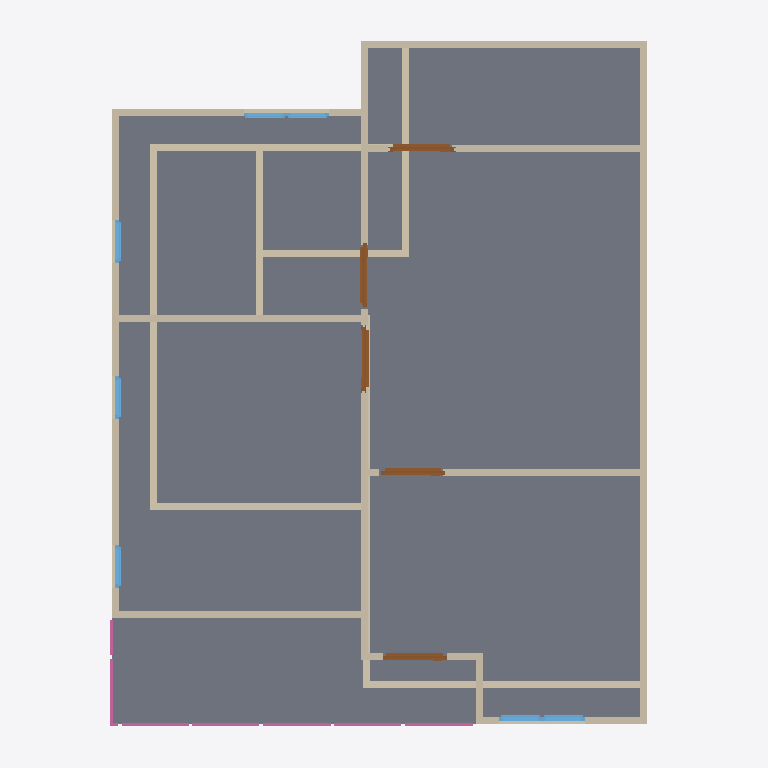
Plan cut of the same IFC building model at storey '2F' (level 3.00 m, cut at 4.40 m), seen from above with north up, elements coloured by IFC class: 25 walls (beige), 7 windows (light blue), 5 doors (brown), 4 railings (pink), 1 slab (grey). Cut surfaces are drawn darker.
Extent 10.0 m × 10.0 m × 7.1 m (x, y, z). Storeys (3): GF at 0.00 m; 2F at 3.00 m; 3F at 6.00 m. Elements (64): 28 IfcWall, 12 IfcWindow, 9 IfcDoor, 8 IfcRailing, 3 IfcSlab, 2 IfcStairFlight, 1 IfcCovering, 1 IfcRoof.

HEADER;
FILE_DESCRIPTION(('ViewDefinition[DesignTransferView]'),'2;1');
FILE_NAME('s04-activity (Revised).ifc','2025-09-03T15:35:47+08:00',(''),(''),'IfcOpenShell 0.8.3-post1','Bonsai 0.8.3-post1','');
FILE_SCHEMA(('IFC4'));
ENDSEC;
DATA;
#1=IFCPROJECT('3A7Dh9qi95XfEAO8Wz96cV',$,'My Project',$,$,$,$,(#14,#26),#9);
#31=IFCSITE('2_NnBeoxj06etBhgP4W5cW',$,'My Site',$,$,#54,$,$,$,$,$,$,$,$);
#37=IFCBUILDING('1sBi1c5Gb80uSs9XVP7v$r',$,'My Building',$,$,#60,$,$,$,$,$,$);
#43=IFCBUILDINGSTOREY('14f1FQ16z4cO4Yvlrr$Gmz',$,'2F',$,$,#3036,$,$,$,$);
#67=IFCBUILDINGSTOREY('3mriL4$Mj2WPXWxG4_H0ww',$,'GF',$,$,#83,$,$,$,$);
#3212=IFCBUILDINGSTOREY('37mlBMQ3D2zwdtCq8vQ2zr',$,'3F',$,$,#3233,$,$,$,$);
#4009=IFCSLAB('1DOFv6GJrEGBkrNhRConTG',$,'Slab',$,$,#4016,#4023,$,$);
#3358=IFCWALL('3fQpO0iBLEif1GBHBck1XP',$,'Wall',$,$,#3369,#3364,$,$);
#3458=IFCWALL('3S_9XphizAWegZUUajXdbH',$,'Wall',$,$,#3865,#3464,$,$);
#684=IFCWALL('3IL1t0RYzEBf4Ll_F$fedx',$,'Wall',$,$,#959,#690,$,$);
#3383=IFCWALL('3CAm2oyAPDUB$k$88duYzN',$,'Wall',$,$,#3769,#3389,$,$);
#91=IFCWALL('306He8XQH3Je85u4aQmcAc',$,'Wall',$,$,#104,#99,$,$);
#4031=IFCWALL('0Qyu3u09nCxOkubl5r07ig',$,'Wall',$,$,#5287,#4037,$,$);
#4297=IFCWALL('0VizAxC_v9fPLTz23IhQ$f',$,'Wall',$,$,#4308,#4303,$,$);
#4221=IFCWALL('16C3a$TtrDkRH_1_xnTYFr',$,'Wall',$,$,#4834,#4227,$,$);
#659=IFCWALL('26uQCj5fLDxet6qHZdLPnM',$,'Wall',$,$,#670,#665,$,$);
#3433=IFCWALL('3t8SG0LnL4v9yCT711vgyR',$,'Wall',$,$,#3833,#3439,$,$);
#2518=IFCWALL('0Cyl9kY0r4qx89GdoVjZBO',$,'Wall',$,$,#2529,#2524,$,$);
#4671=IFCWALL('0z49U8Ef99Jh351pxMeRNT',$,'Wall',$,$,#4682,#4677,$,$);
#5181=IFCWALL('3WpuCOhoH6Cw6BJllbtyH8',$,'Wall',$,$,#5192,#5187,$,$);
#1140=IFCWALL('0qziFmBoL4rA5o2SwaVqBP',$,'Wall',$,$,#1151,#1146,$,$);
#1178=IFCWALL('3Z9$m9IxH4_ubSvEP8vQng',$,'Wall',$,$,#1747,#1184,$,$);
#4145=IFCWALL('00bAJdEVH6HQXVvLB1azwl',$,'Wall',$,$,#4156,#4151,$,$);
#3333=IFCWALL('28SunKpHPBXQTZPlGhBtsA',$,'Wall',$,$,#3710,#3339,$,$);
#1203=IFCWALL('2JPLAP5l91Dfi13WlXlwVG',$,'Wall',$,$,#1982,#1209,$,$);
#634=IFCWALL('1uYb333M96$gY3S6OFL8W6',$,'Wall',$,$,#900,#640,$,$);
#3408=IFCWALL('2VuBVDJuf1xwx_gs6X6PpZ',$,'Wall',$,$,#3801,#3414,$,$);
#4373=IFCWALL('1i7m03KUfCC8kgyYO6j0x8',$,'Wall',$,$,#4384,#4379,$,$);
#4807=IFCDOOR('1WWhd_eQT6_gOOSYy9B26O',$,'Door',$,$,#5277,#4815,$,2.0,0.899999976158142,$,$,$);
#5219=IFCDOOR('0FDmFf8VPFUupQmO1YI_2N',$,'Door',$,$,#5292,#5227,$,2.0,0.899999976158142,$,$,$);
#734=IFCWALL('3ar7H$ECrBgBaJ1nJJU3uY',$,'Wall',$,$,#1023,#740,$,$);
#4557=IFCDOOR('2E88v7u9n4U9kPQSUdKLkC',$,'Door',$,$,#4621,#4566,$,2.0,0.899999976158142,$,$,$);
#4861=IFCDOOR('3HdaNrz_93JPkXrZFBUxu9',$,'Door',$,$,#5282,#4869,$,2.0,0.899999976158142,$,$,$);
#4758=IFCDOOR('1XwrPkuurEshyOju9N8lSS',$,'Door',$,$,#5272,#4766,$,2.0,0.899999976158142,$,$,$);
#6269=IFCRAILING('1LZ5aCl1r0X8YhtyJ45ZKu',$,'Railing',$,$,#6289,#6277,$,$);
#6226=IFCRAILING('0fs9SuNcj42BRdDAceY$LK',$,'Railing',$,$,#6247,#6235,$,$);
#1037=IFCWALL('2jAaY9Hm58P8tQo9U02zCI',$,'Wall',$,$,#1048,#1043,$,$);
#4411=IFCWALL('1THQ2wePv8ZhiIXHhO4Kvp',$,'Wall',$,$,#4422,#4417,$,$);
#6497=IFCRAILING('3L7_sDnTvEgfMMUESKkscS',$,'Railing',$,'FRAMELESS_PANEL',#7234,#6506,$,.USERDEFINED.);
#4335=IFCWALL('2zVrTY4q1EOepDGBwoTo0j',$,'Wall',$,$,#4346,#4341,$,$);
#5617=IFCWINDOW('3WkJo3SRLBIOZanJS1imuP',$,'Window',$,$,#5681,#5626,$,0.899999976158142,0.600000023841858,$,$,$);
#5682=IFCWINDOW('14nvmhTM1CLxmsr7Z7NfU$',$,'Window',$,$,#5730,#5690,$,0.899999976158142,0.600000023841858,$,$,$);
#5731=IFCWINDOW('3IvyzTStD3XgM0yPHjszlB',$,'Window',$,$,#5795,#5740,$,0.899999976158142,0.600000023841858,$,$,$);
#5877=IFCWINDOW('1bzPyI0Or7i8_RQaiEg$qi',$,'Window',$,$,#5941,#5886,$,0.899999976158142,0.600000023841858,$,$,$);
#5942=IFCWINDOW('3ck4JChW98G83vx9_OG4Iy',$,'Window',$,$,#6006,#5951,$,0.899999976158142,0.600000023841858,$,$,$);
#6367=IFCRAILING('2OpR4Wvvb0qQBuH8gGEUuK',$,'Railing',$,'FRAMELESS_PANEL',#6388,#6376,$,.USERDEFINED.);
#6007=IFCWINDOW('26CBWxgrH7zRmqYCS3e3QU',$,'Window',$,$,#6071,#6016,$,0.899999976158142,0.600000023841858,$,$,$);
#6072=IFCWINDOW('1nDp7s$pr55foZjI3oy83m',$,'Window',$,$,#6120,#6080,$,0.899999976158142,0.600000023841858,$,$,$);
ENDSEC;